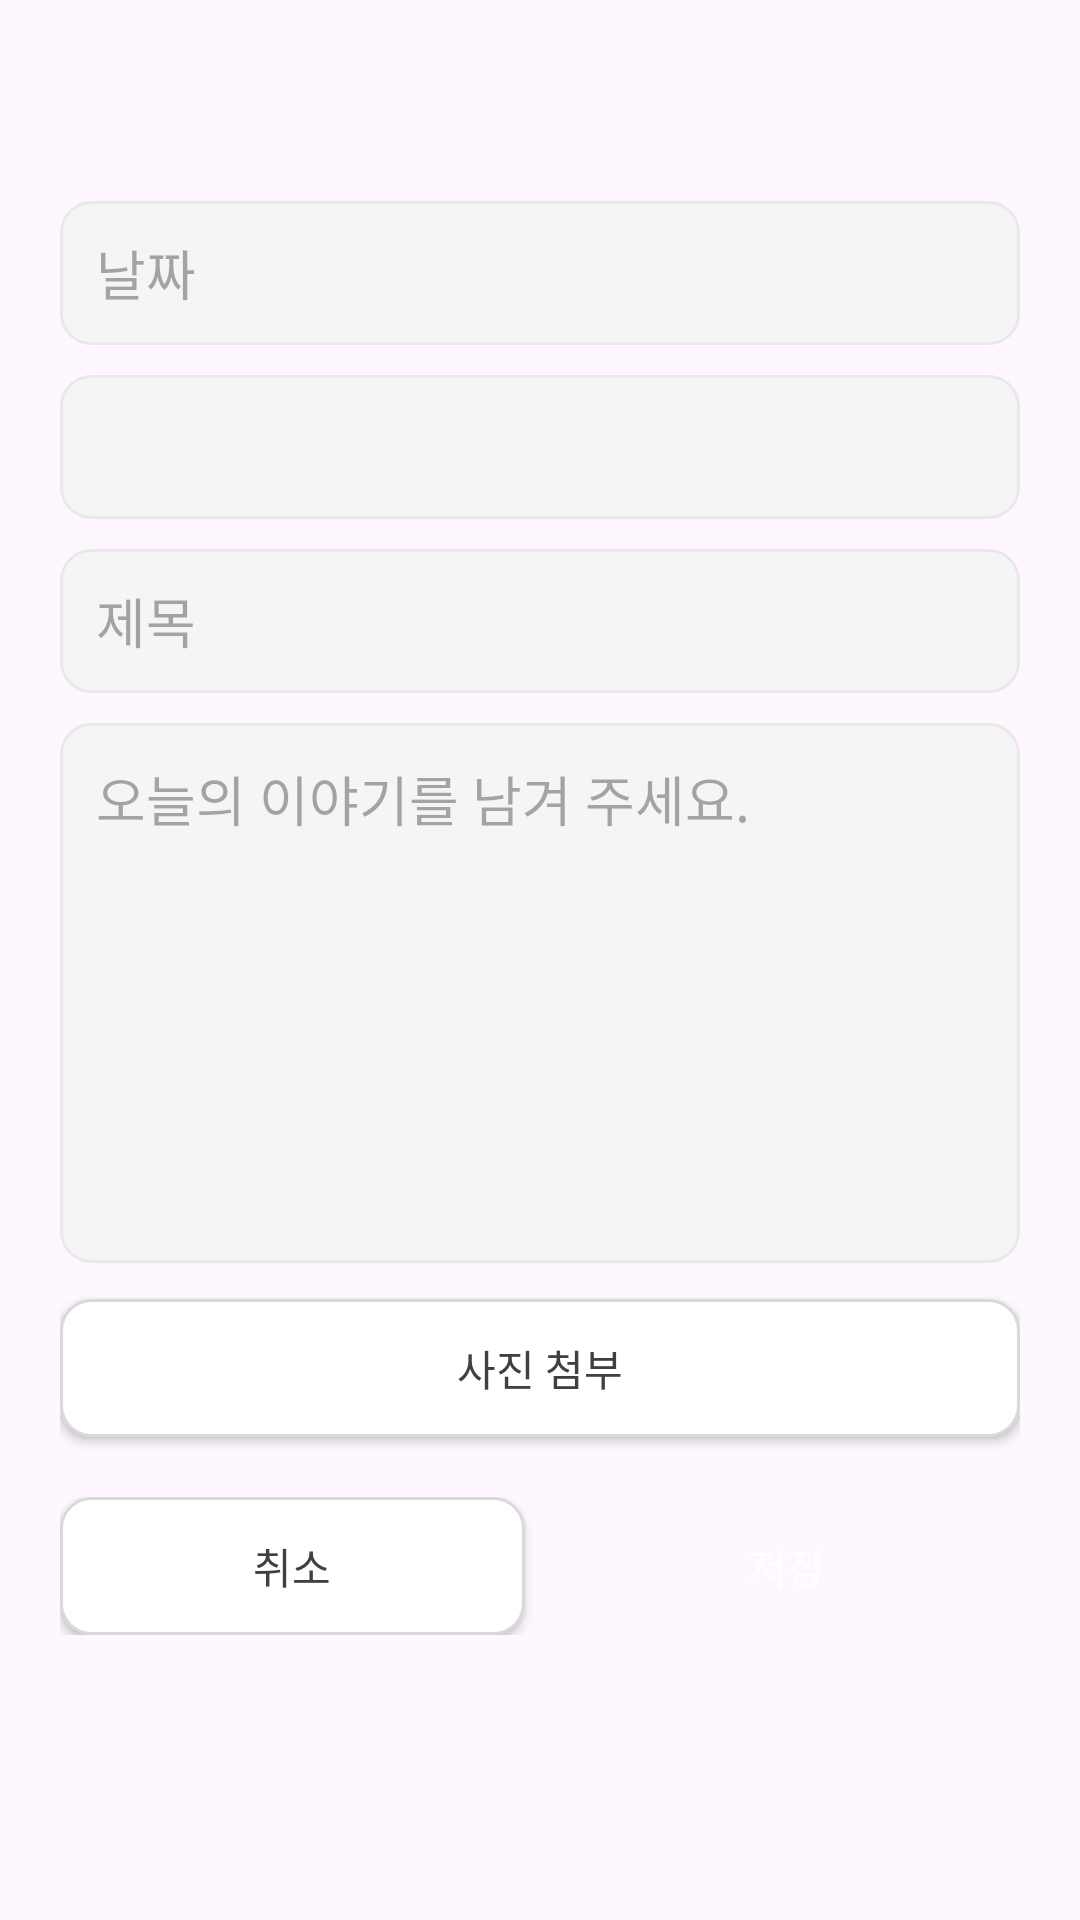

Reconstruct the res/layout file that produces this screen, plus the resources it refers to.
<!-- AndroidManifest.xml: application theme Theme.Mumu -->
<!-- res/layout/dialog_diary_form.xml -->
<?xml version="1.0" encoding="utf-8"?>
<ScrollView xmlns:android="http://schemas.android.com/apk/res/android"
    xmlns:app="http://schemas.android.com/apk/res-auto"
    android:layout_width="match_parent"
    android:layout_height="wrap_content">

    <LinearLayout
        android:layout_width="match_parent"
        android:layout_height="wrap_content"
        android:orientation="vertical"
        android:padding="20dp">

        <TextView
            android:id="@+id/tv_form_title"
            android:layout_width="match_parent"
            android:layout_height="wrap_content"
            android:fontFamily="@font/pretendard_semibold"
            android:textColor="@color/mumugray_400"
            android:textSize="20sp" />

        <androidx.appcompat.widget.AppCompatEditText
            android:id="@+id/et_diary_date"
            android:layout_width="match_parent"
            android:layout_height="48dp"
            android:layout_marginTop="20dp"
            android:background="@drawable/bg_community_input"
            android:focusable="false"
            android:hint="날짜"
            android:paddingHorizontal="12dp" />

        <Spinner
            android:id="@+id/spinner_mood"
            android:layout_width="match_parent"
            android:layout_height="48dp"
            android:layout_marginTop="10dp"
            android:background="@drawable/bg_community_input"
            android:paddingHorizontal="12dp" />

        <androidx.appcompat.widget.AppCompatEditText
            android:id="@+id/et_diary_title"
            android:layout_width="match_parent"
            android:layout_height="48dp"
            android:layout_marginTop="10dp"
            android:background="@drawable/bg_community_input"
            android:hint="제목"
            android:maxLength="200"
            android:paddingHorizontal="12dp"
            android:singleLine="true" />

        <androidx.appcompat.widget.AppCompatEditText
            android:id="@+id/et_diary_content"
            android:layout_width="match_parent"
            android:layout_height="180dp"
            android:layout_marginTop="10dp"
            android:background="@drawable/bg_community_input"
            android:gravity="top|start"
            android:hint="오늘의 이야기를 남겨 주세요."
            android:padding="12dp" />

        <androidx.appcompat.widget.AppCompatButton
            android:id="@+id/btn_pick_diary_image"
            android:layout_width="match_parent"
            android:layout_height="46dp"
            android:layout_marginTop="12dp"
            android:background="@drawable/bg_community_action"
            android:text="사진 첨부"
            android:textAllCaps="false"
            android:textColor="@color/mumugray_400"
            app:backgroundTint="@null" />

        <ImageView
            android:id="@+id/iv_diary_preview"
            android:layout_width="match_parent"
            android:layout_height="160dp"
            android:layout_marginTop="10dp"
            android:contentDescription="첨부한 일기 사진 미리보기"
            android:scaleType="centerCrop"
            android:visibility="gone" />

        <androidx.appcompat.widget.AppCompatButton
            android:id="@+id/btn_remove_diary_image"
            android:layout_width="match_parent"
            android:layout_height="40dp"
            android:background="@android:color/transparent"
            android:text="선택한 사진 제거"
            android:textAllCaps="false"
            android:textColor="@color/mumured"
            android:visibility="gone" />

        <TextView
            android:id="@+id/tv_form_error"
            android:layout_width="match_parent"
            android:layout_height="wrap_content"
            android:layout_marginTop="10dp"
            android:textColor="@color/mumured"
            android:textSize="12sp"
            android:visibility="gone" />

        <LinearLayout
            android:layout_width="match_parent"
            android:layout_height="wrap_content"
            android:layout_marginTop="20dp">

            <androidx.appcompat.widget.AppCompatButton
                android:id="@+id/btn_cancel"
                android:layout_width="0dp"
                android:layout_height="46dp"
                android:layout_weight="1"
                android:background="@drawable/bg_community_action"
                android:text="취소"
                android:textAllCaps="false"
                android:textColor="@color/mumugray_400"
                app:backgroundTint="@null" />

            <androidx.appcompat.widget.AppCompatButton
                android:id="@+id/btn_save_diary"
                android:layout_width="0dp"
                android:layout_height="46dp"
                android:layout_marginStart="10dp"
                android:layout_weight="1"
                android:background="@drawable/bg_analysis_primary"
                android:text="저장"
                android:textAllCaps="false"
                android:textColor="@color/white"
                app:backgroundTint="@null" />
        </LinearLayout>
    </LinearLayout>
</ScrollView>
<!-- resources referenced by this layout -->
<resources>
  <color name="mumugray_400">#404040</color>
  <color name="mumured">#F44355</color>
  <color name="white">#FFFFFF</color>
  <!-- drawable bg_analysis_primary (drawable) -->
  <?xml version="1.0" encoding="utf-8"?>
  <shape xmlns:android="http://schemas.android.com/apk/res/android" android:shape="rectangle">
      <solid android:color="@color/mumu_300" />
      <corners android:radius="5dp" />
  </shape>
  <!-- drawable bg_community_action (drawable) -->
  <?xml version="1.0" encoding="utf-8"?>
  <shape xmlns:android="http://schemas.android.com/apk/res/android" android:shape="rectangle">
      <solid android:color="@color/white" />
      <stroke android:width="1dp" android:color="@color/mumugray_150" />
      <corners android:radius="10dp" />
  </shape>
  <!-- drawable bg_community_input (drawable) -->
  <?xml version="1.0" encoding="utf-8"?>
  <shape xmlns:android="http://schemas.android.com/apk/res/android" android:shape="rectangle">
      <solid android:color="@color/mumugray_50" />
      <stroke android:width="1dp" android:color="@color/mumugray_100" />
      <corners android:radius="10dp" />
  </shape>
  <style name="Theme.Mumu" parent="Base.Theme.Mumu" />
  <color name="mumugray_150">#D9D9D9</color>
  <color name="mumugray_50">#F5F5F5</color>
  <color name="mumugray_100">#E9E9EA</color>
  <style name="Base.Theme.Mumu" parent="Theme.Material3.DayNight.NoActionBar">
          
          
      </style>
</resources>
